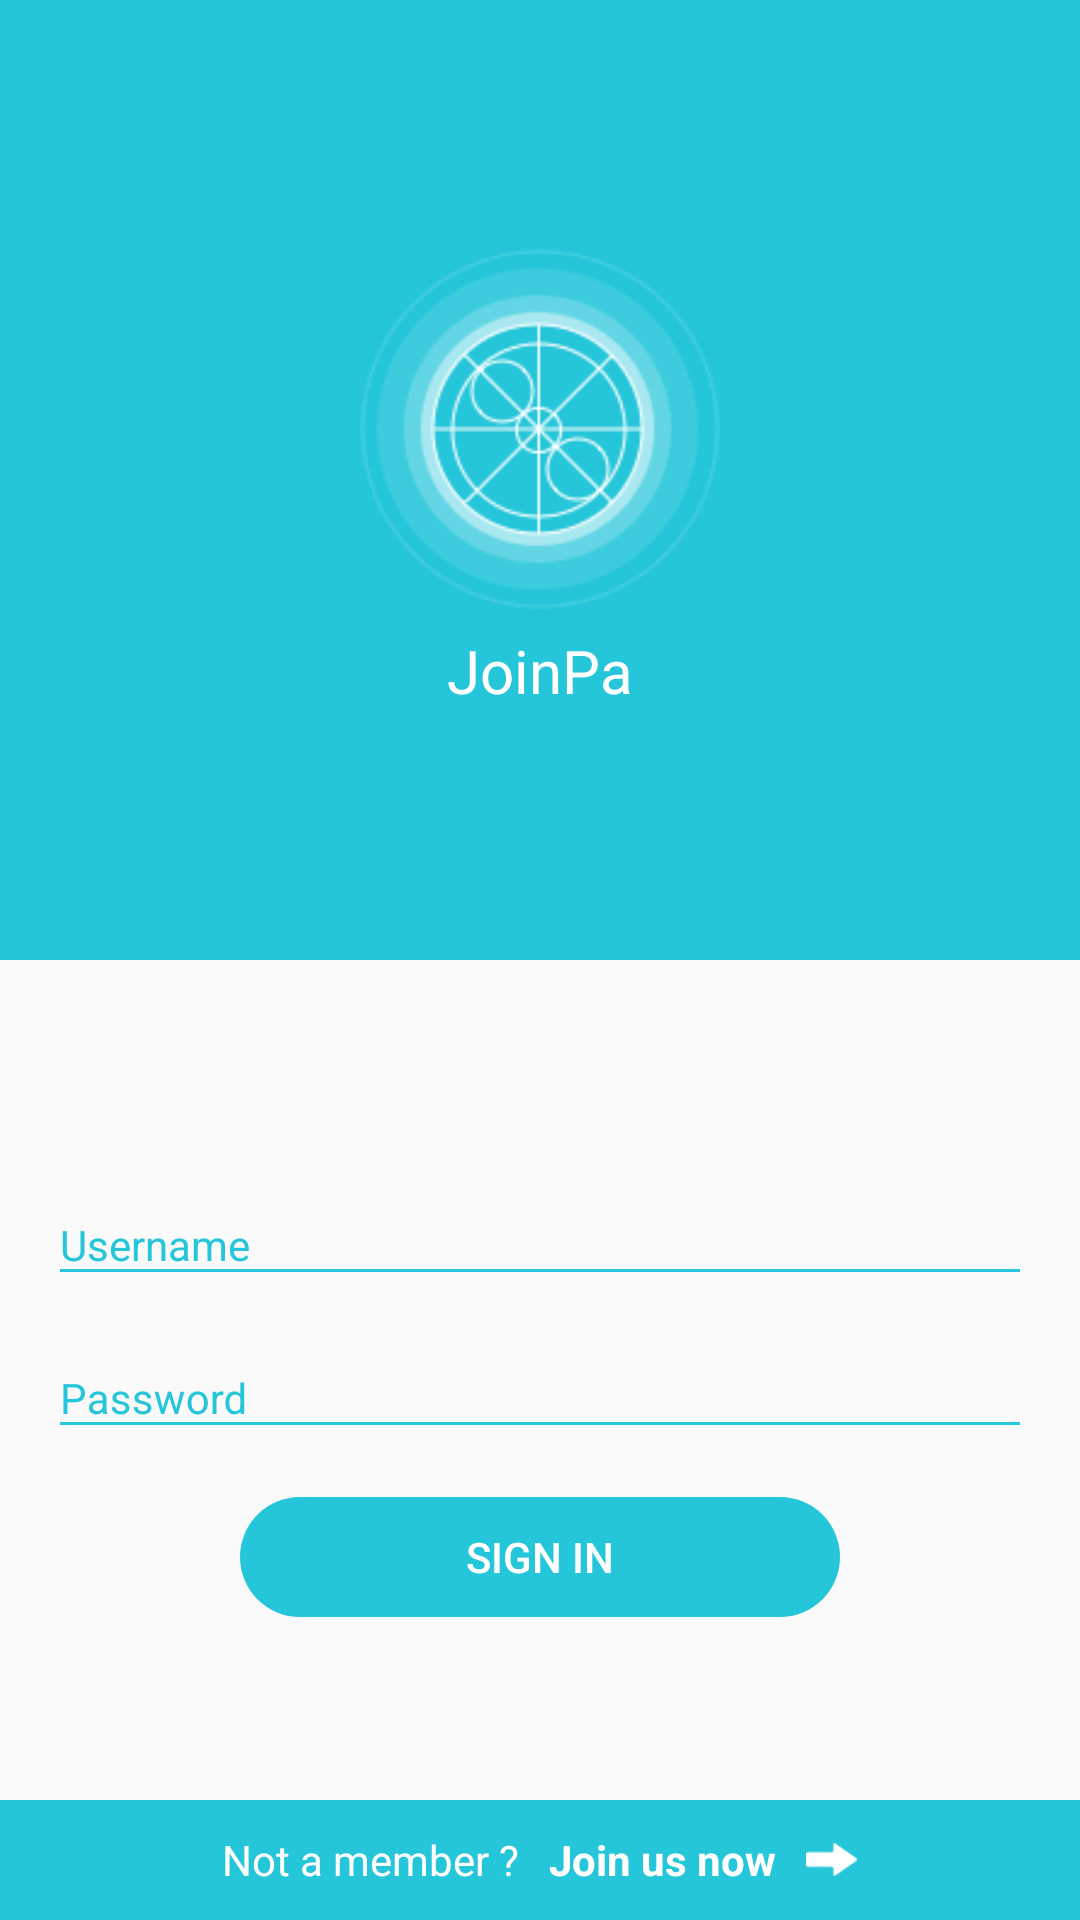

The Android layout XML behind this screen, and the referenced resources:
<!-- AndroidManifest.xml: application theme AppTheme -->
<!-- res/layout/activity_signin.xml -->
<?xml version="1.0" encoding="utf-8"?>
<LinearLayout xmlns:android="http://schemas.android.com/apk/res/android"
    xmlns:tools="http://schemas.android.com/tools"
    android:layout_width="match_parent"
    android:layout_height="match_parent"
    tools:context="io.joinpa.joinpa.ui.views.SigninActivity"
    android:orientation="vertical"
    android:focusable="true"
    android:focusableInTouchMode="true"
    android:weightSum="2">

    <RelativeLayout
        android:layout_width="match_parent"
        android:layout_height="match_parent"
        android:layout_gravity="center_horizontal"
        android:layout_weight="1"
        android:background="@color/colorPrimary">

        <LinearLayout
            android:orientation="vertical"
            android:layout_width="wrap_content"
            android:layout_height="wrap_content"
            android:layout_centerVertical="true"
            android:layout_centerHorizontal="true">

            <ImageView
                android:layout_width="@dimen/logo_size"
                android:layout_height="@dimen/logo_size"
                android:id="@+id/imageView"
                android:layout_gravity="center_horizontal"
                android:src="@drawable/logo" />

            <TextView
                android:layout_width="wrap_content"
                android:layout_height="wrap_content"
                android:text="@string/app_name"
                android:id="@+id/textView"
                android:layout_gravity="center_horizontal"
                android:textColor="#FFF"
                android:textSize="@dimen/text_heading"
                android:layout_marginTop="7dp" />
        </LinearLayout>
    </RelativeLayout>

    <RelativeLayout
        android:layout_width="match_parent"
        android:layout_height="match_parent"
        android:layout_weight="1">

        <RelativeLayout
            android:layout_width="match_parent"
            android:layout_height="match_parent"
            android:layout_alignParentTop="true"
            android:layout_centerHorizontal="true"
            android:layout_above="@+id/layout_bottom">

            <LinearLayout
                android:orientation="vertical"
                android:layout_width="match_parent"
                android:layout_height="wrap_content"
                android:id="@+id/linearLayout"
                android:layout_centerVertical="true"
                android:layout_centerHorizontal="true"
                android:layout_marginLeft="@dimen/activity_horizontal_margin"
                android:layout_marginRight="@dimen/activity_horizontal_margin">

                <android.support.design.widget.TextInputLayout
                    android:layout_width="match_parent"
                    android:layout_height="wrap_content"
                    android:id="@+id/til_username"
                    android:theme="@style/TextLabel"
                    android:layout_below="@+id/choose_avatar_view"
                    android:layout_marginTop="@dimen/text_input_margin_top">

                    <EditText
                        android:layout_width="match_parent"
                        android:layout_height="wrap_content"
                        android:hint="@string/username"
                        android:textSize="@dimen/text_body"
                        android:id="@+id/et_username"
                        android:singleLine="true" />

                </android.support.design.widget.TextInputLayout>
                <android.support.design.widget.TextInputLayout
                    android:layout_width="match_parent"
                    android:layout_height="wrap_content"
                    android:id="@+id/til_password"
                    android:layout_below="@+id/choose_avatar_view"
                    android:theme="@style/TextLabel"
                    android:layout_marginTop="@dimen/text_input_margin_top">

                    <EditText
                        android:layout_width="match_parent"
                        android:layout_height="wrap_content"
                        android:hint="@string/password"
                        android:textSize="@dimen/text_body"
                        android:id="@+id/et_password"
                        android:password="true"
                        android:singleLine="true" />

                </android.support.design.widget.TextInputLayout>
                <Button
                    android:layout_width="wrap_content"
                    android:text="@string/sign_in"
                    style="@style/SignInUpButton"
                    android:id="@+id/btnSignin"
                    android:layout_gravity="center_horizontal"
                    android:layout_marginTop="@dimen/activity_vertical_margin"
                    android:layout_height="@dimen/sign_in_up_button_height" />
            </LinearLayout>
        </RelativeLayout>

        <FrameLayout
            android:layout_width="match_parent"
            android:layout_height="@dimen/avatar_size"
            android:id="@+id/layout_bottom"
            android:background="@color/colorPrimary"
            android:layout_alignParentBottom="true"
            android:layout_centerHorizontal="true">

            <RelativeLayout
                android:layout_width="wrap_content"
                android:layout_height="match_parent"
                android:layout_gravity="center" >

                <TextView
                    android:id="@+id/textView2"
                    android:layout_width="wrap_content"
                    android:layout_height="wrap_content"
                    android:text="@string/not_member"
                    android:textColor="#ffffff"
                    android:layout_centerVertical="true"
                    android:layout_marginRight="10dp" />

                <TextView
                    android:layout_width="wrap_content"
                    android:layout_height="wrap_content"
                    android:textStyle="bold"
                    android:text="@string/join_now"
                    android:textColor="#ffffff"
                    android:layout_alignTop="@+id/textView2"
                    android:layout_toRightOf="@+id/textView2"
                    android:layout_toEndOf="@+id/textView2"
                    android:id="@+id/textView3"
                    android:layout_marginRight="10dp" />

                <ImageView
                    android:layout_width="17dp"
                    android:layout_height="17dp"
                    android:id="@+id/imageView2"
                    android:layout_centerVertical="true"
                    android:layout_toRightOf="@+id/textView3"
                    android:layout_toEndOf="@+id/textView3"
                    android:src="@drawable/right_arrow" />
            </RelativeLayout>
        </FrameLayout>

    </RelativeLayout>
</LinearLayout>
<!-- resources referenced by this layout -->
<resources>
  <color name="colorPrimary">#26C6DA</color>
  <dimen name="activity_horizontal_margin">16dp</dimen>
  <dimen name="activity_vertical_margin">16dp</dimen>
  <dimen name="avatar_size">40dp</dimen>
  <dimen name="logo_size">120dp</dimen>
  <dimen name="sign_in_up_button_height">40dp</dimen>
  <dimen name="text_body">14sp</dimen>
  <dimen name="text_heading">20sp</dimen>
  <dimen name="text_input_margin_top">4dp</dimen>
  <!-- drawable logo: png bitmap (drawable-xhdpi, 12539 bytes) -->
  <!-- drawable right_arrow: png bitmap (drawable-xhdpi, 536 bytes) -->
  <string name="app_name">JoinPa</string>
  <string name="join_now">Join us now</string>
  <string name="not_member">Not a member ?</string>
  <string name="password">Password</string>
  <string name="sign_in">Sign in</string>
  <string name="username">Username</string>
  <style name="SignInUpButton" parent="@style/Widget.AppCompat.Button.Borderless">
          <item name="android:background">@drawable/rounded_button</item>
          <item name="android:height">@dimen/sign_in_up_button_height</item>
          <item name="android:width">@dimen/sign_in_up_button_width</item>
          <item name="android:textColor">#FFF</item>
      </style>
  <style name="TextLabel" parent="TextAppearance.AppCompat">
          
          <item name="android:textColor">@color/colorPrimaryDark</item>
          <item name="android:textColorHint">@color/colorPrimary</item>
          <item name="android:textColorHighlight">@color/colorRed</item>
          <item name="android:textColorLink">@color/colorRed</item>
          
          <item name="colorAccent">@color/colorRedAlpha</item>
          <item name="colorControlNormal">@color/colorPrimary</item>
          <item name="colorControlActivated">@color/colorRedAlpha</item>
      </style>
  <style name="AppTheme" parent="Theme.AppCompat.Light.NoActionBar">
          
          <item name="colorPrimary">@color/colorPrimary</item>
          <item name="colorPrimaryDark">@color/colorPrimaryDark</item>
          <item name="colorAccent">@color/colorAccent</item>
      </style>
  <!-- drawable rounded_button (drawable-xhdpi) -->
  <?xml version="1.0" encoding="utf-8"?>
  <shape xmlns:android="http://schemas.android.com/apk/res/android">
      <corners
          android:radius="1000dp"
          ></corners>
      <solid
          android:color="@color/colorPrimary"
          ></solid>
  </shape>
  <dimen name="sign_in_up_button_width">200dp</dimen>
  <color name="colorPrimaryDark">#00A7B6</color>
  <color name="colorRed">#EF5350</color>
  <color name="colorRedAlpha">#7FFF5252</color>
  <color name="colorAccent">#FF5252</color>
</resources>
